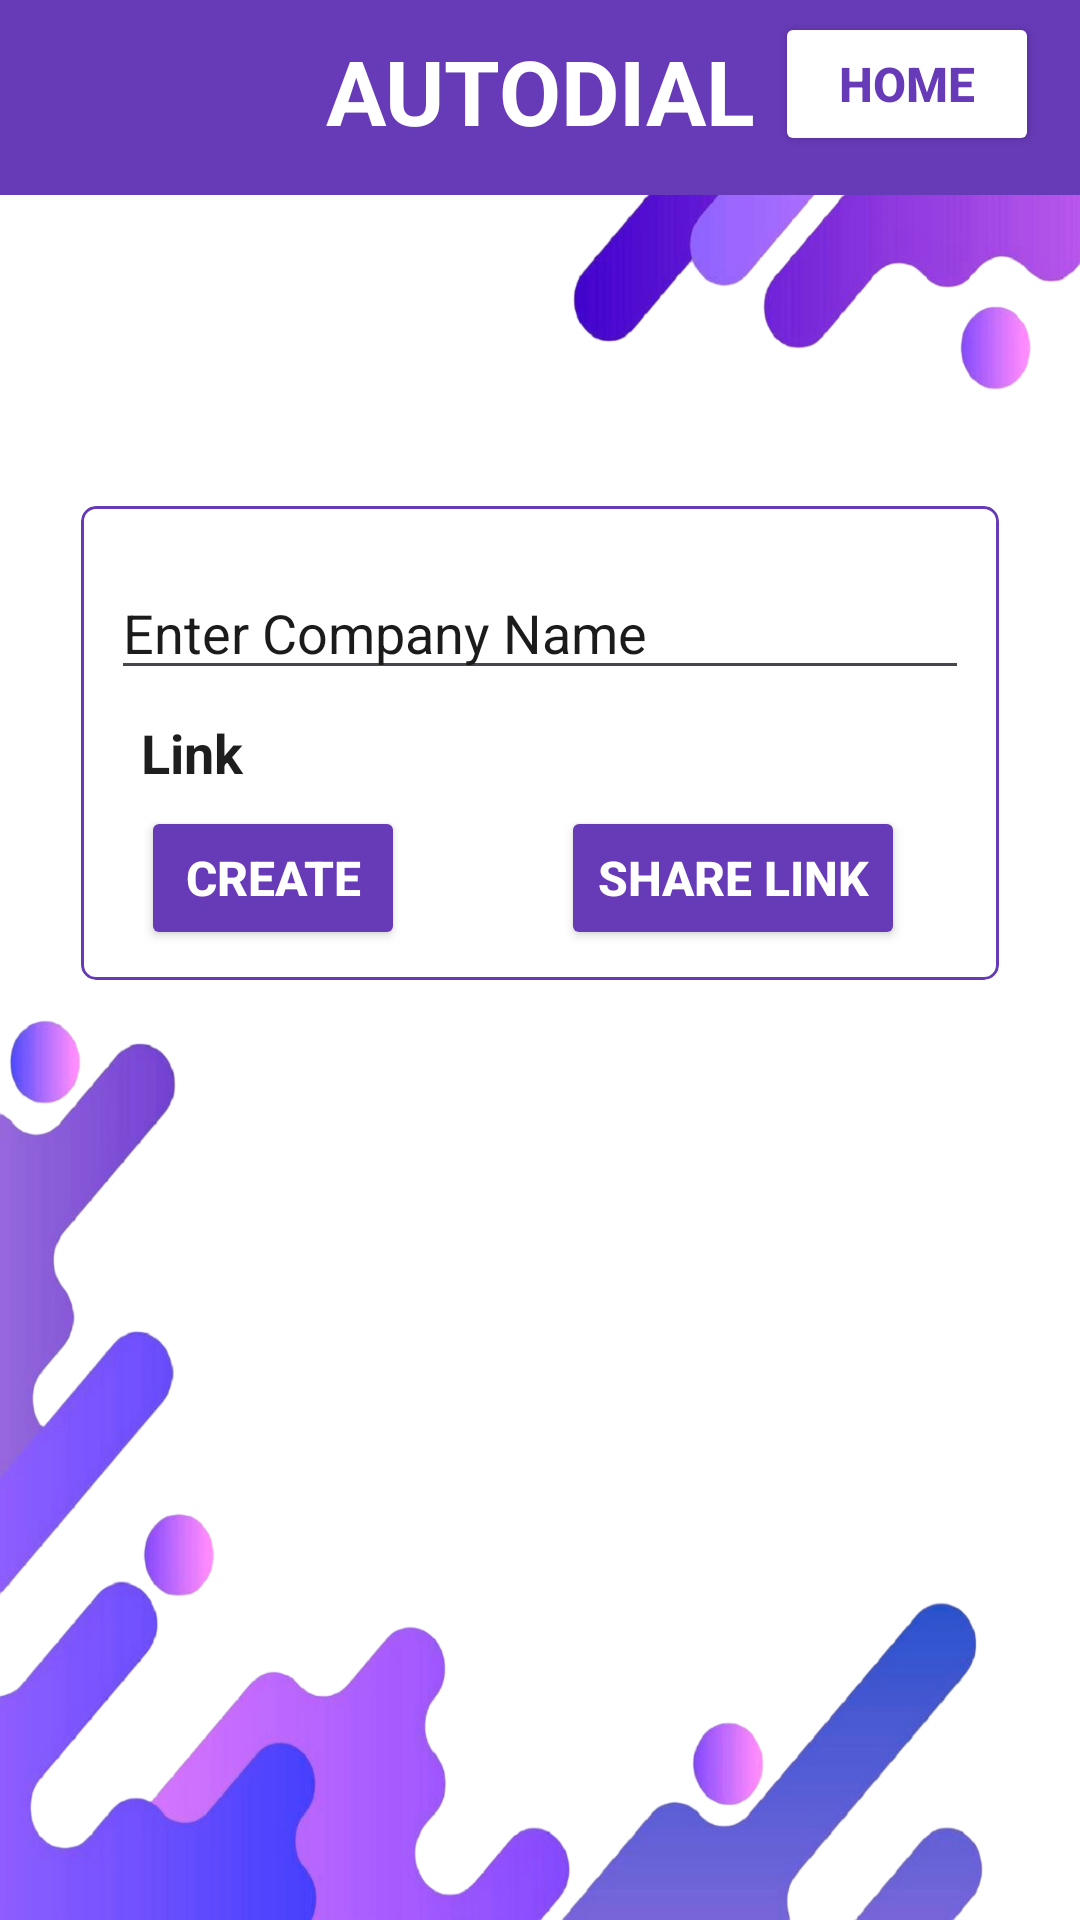

Android layout source for this screen:
<!-- AndroidManifest.xml: application theme Theme.AutoDialer -->
<!-- res/layout/activity_admin.xml -->
<?xml version="1.0" encoding="utf-8"?>
<androidx.constraintlayout.widget.ConstraintLayout xmlns:android="http://schemas.android.com/apk/res/android"
    xmlns:app="http://schemas.android.com/apk/res-auto"
    xmlns:tools="http://schemas.android.com/tools"
    android:id="@+id/main"
    android:layout_width="match_parent"
    android:layout_height="match_parent"
    android:background="@drawable/wallpaper"
    tools:context=".AdminActivity">

    <TextView
        android:id="@+id/textView8"
        android:layout_width="0dp"
        android:layout_height="65dp"
        android:background="#9669EB"
        android:backgroundTint="#673AB7"
        android:paddingTop="10dp"
        android:text="AUTODIAL"
        android:textAlignment="center"
        android:textColor="#FFFFFF"
        android:textSize="30dp"
        android:textStyle="bold"
        app:layout_constraintEnd_toEndOf="parent"
        app:layout_constraintStart_toStartOf="parent"
        app:layout_constraintTop_toTopOf="parent" />

    <com.google.android.material.card.MaterialCardView
        android:id="@+id/materialCardView4"
        android:layout_width="306dp"
        android:layout_height="wrap_content"
        android:backgroundTint="#FFFFFF"
        app:cardCornerRadius="5dp"
        app:layout_constraintBottom_toBottomOf="parent"
        app:layout_constraintEnd_toEndOf="parent"
        app:layout_constraintStart_toStartOf="parent"
        app:layout_constraintTop_toTopOf="parent"
        app:layout_constraintVertical_bias="0.35000002"
        app:strokeColor="@color/theme"
        app:strokeWidth="1dp">

        <EditText
            android:id="@+id/etCompany"
            android:layout_width="match_parent"
            android:layout_height="wrap_content"
            android:layout_marginStart="10dp"
            android:layout_marginTop="20dp"
            android:layout_marginEnd="10dp"
            android:ems="10"
            android:hint="Enter Company Name"
            android:inputType="text"
            android:textColor="#000000"
            android:textColorHint="#1B1B1B" />

        <TextView
            android:id="@+id/link"
            android:layout_width="match_parent"
            android:layout_height="30dp"
            android:layout_marginStart="10dp"
            android:layout_marginTop="70dp"
            android:layout_marginEnd="10dp"
            android:hint="Link"
            android:paddingStart="10dp"
            android:textColor="#000000"
            android:textColorHint="#1F1E1E"
            android:textSize="18dp"
            android:textStyle="bold" />

        <Button
            android:id="@+id/btnCreate"
            android:layout_width="wrap_content"
            android:layout_height="wrap_content"
            android:layout_marginStart="20dp"
            android:layout_marginTop="100dp"
            android:layout_marginBottom="10dp"
            android:backgroundTint="@color/theme"
            android:text="Create"
            android:textColor="#FFFFFF"
            android:textSize="16dp"
            android:textStyle="bold" />

        <Button
            android:id="@+id/btnShare"
            android:layout_width="wrap_content"
            android:layout_height="wrap_content"
            android:layout_marginStart="160dp"
            android:layout_marginTop="100dp"
            android:layout_marginBottom="10dp"
            android:backgroundTint="@color/theme"
            android:text="Share Link"
            android:textColor="#FFFFFF"
            android:textSize="16dp"
            android:textStyle="bold" />
    </com.google.android.material.card.MaterialCardView>

    <Button
        android:id="@+id/button"
        android:layout_width="wrap_content"
        android:layout_height="wrap_content"
        android:layout_marginTop="4dp"
        android:backgroundTint="@color/white"
        android:text="HOME"
        android:textColor="@color/theme"
        android:textSize="16dp"
        android:textStyle="bold"
        app:layout_constraintEnd_toEndOf="parent"
        app:layout_constraintHorizontal_bias="0.95"
        app:layout_constraintStart_toStartOf="parent"
        app:layout_constraintTop_toTopOf="parent" />

</androidx.constraintlayout.widget.ConstraintLayout>
<!-- resources referenced by this layout -->
<resources>
  <color name="theme">#673AB7</color>
  <color name="white">#FFFFFFFF</color>
  <!-- drawable wallpaper: png bitmap (drawable, 411094 bytes) -->
  <style name="Theme.AutoDialer" parent="Base.Theme.AutoDialer" />
  <style name="Base.Theme.AutoDialer" parent="Theme.Material3.DayNight.NoActionBar">
          
          
      </style>
</resources>
